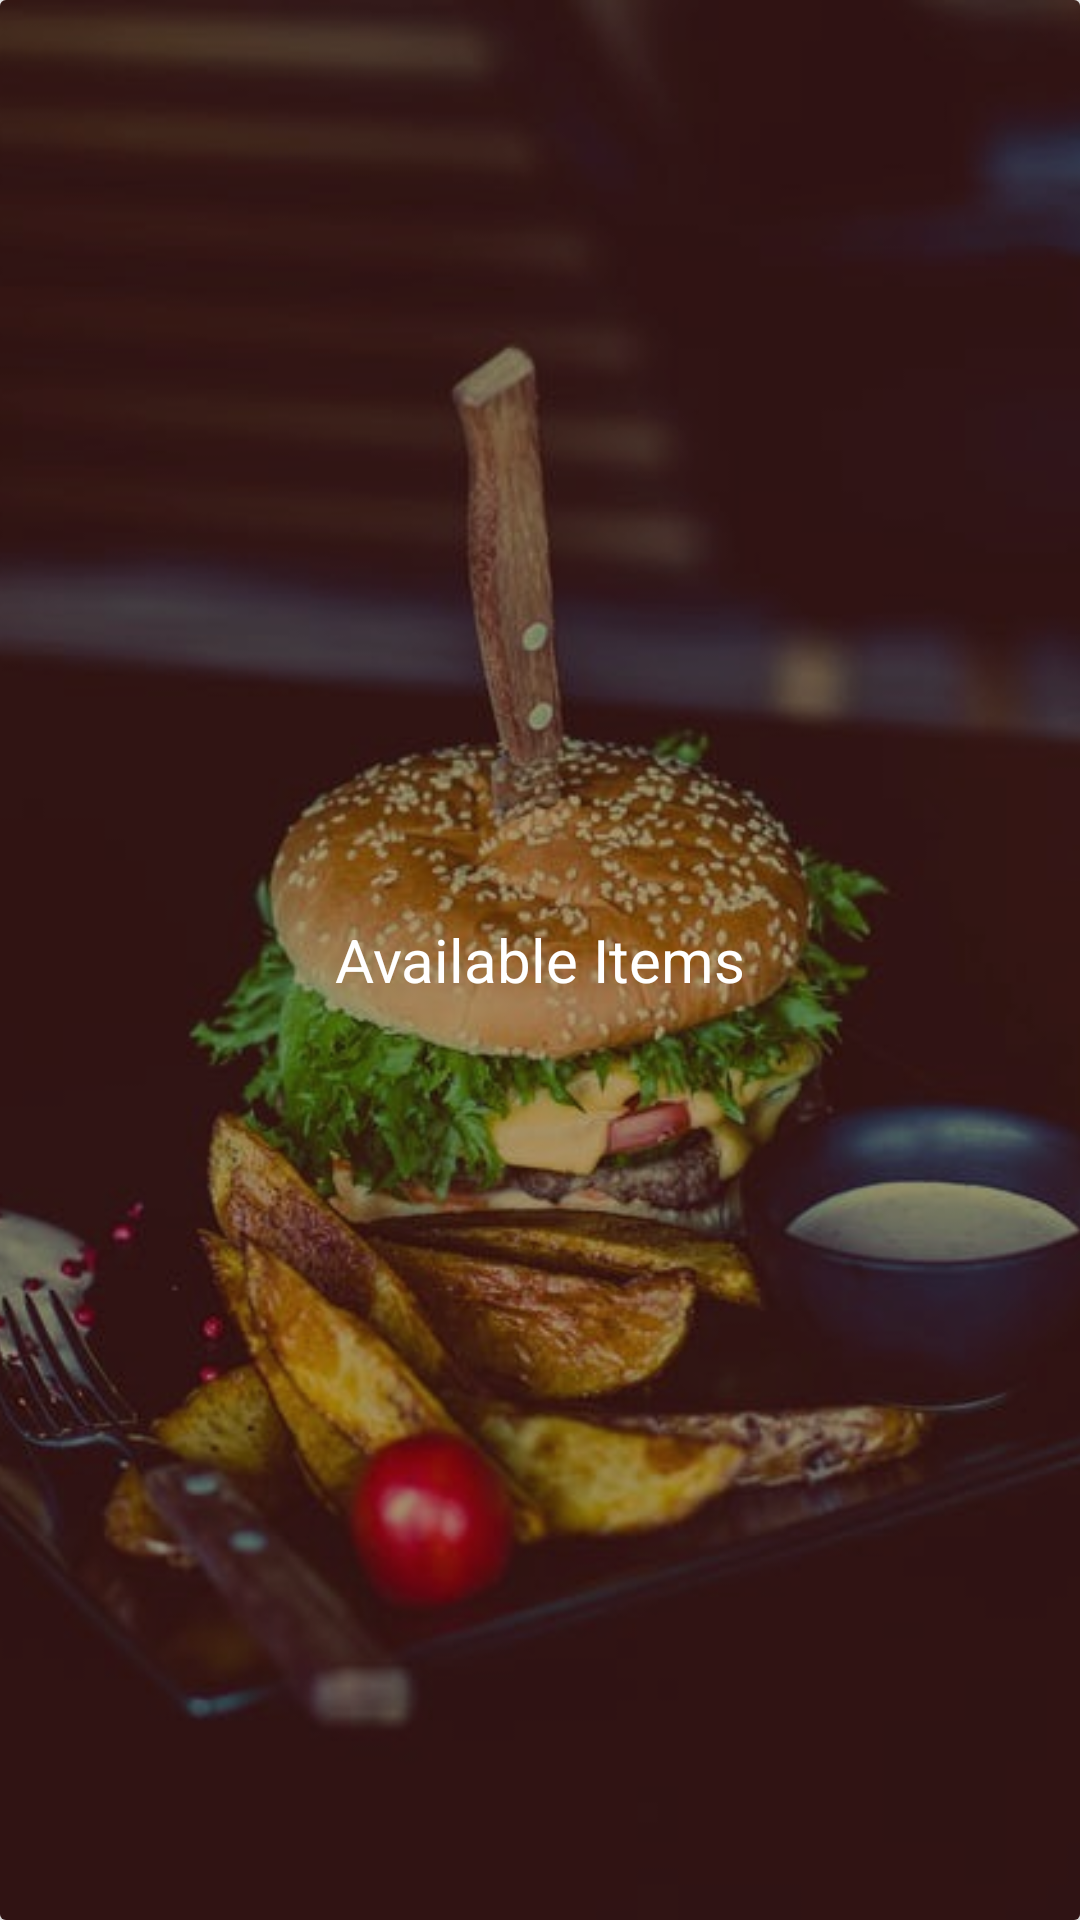

The Android layout XML behind this screen, and the referenced resources:
<!-- AndroidManifest.xml: application theme AppTheme -->
<!-- res/layout/menu_item.xml -->
<?xml version="1.0" encoding="utf-8"?>
<androidx.cardview.widget.CardView xmlns:android="http://schemas.android.com/apk/res/android"
    xmlns:app="http://schemas.android.com/apk/res-auto"
    android:layout_width="match_parent"
    android:layout_height="200dp"
    app:cardElevation="4dp"
    android:layout_marginBottom="8dp"
    >
    <RelativeLayout
        android:layout_width="match_parent"
        android:layout_height="match_parent">

        <ImageView
            android:id="@+id/food_image"
            android:scaleType="centerCrop"
            android:src="@drawable/burgerback1"
            android:layout_width="match_parent"
            android:layout_height="match_parent" />
        
        <TextView
            android:id="@+id/food_name"
            android:text="Available Items"
            android:textColor="@android:color/white"
            android:background="#4f0e0d0e"
            android:textSize="20sp"
            android:gravity="center"
            android:layout_alignParentBottom="true"
            android:layout_width="match_parent"
            android:layout_height="match_parent" />
        
    </RelativeLayout>

</androidx.cardview.widget.CardView>
<!-- resources referenced by this layout -->
<resources>
  <!-- drawable burgerback1: jpg bitmap (drawable, 43973 bytes) -->
  <style name="AppTheme" parent="Theme.AppCompat.Light.NoActionBar">
          
          <item name="colorPrimary">@color/colorPrimary</item>
          <item name="colorPrimaryDark">@color/colorPrimaryDark</item>
          <item name="colorAccent">@color/colorAccent</item>
      </style>
  <color name="colorPrimary">#008577</color>
  <color name="colorPrimaryDark">#00574B</color>
  <color name="colorAccent">#FFFC00</color>
</resources>
